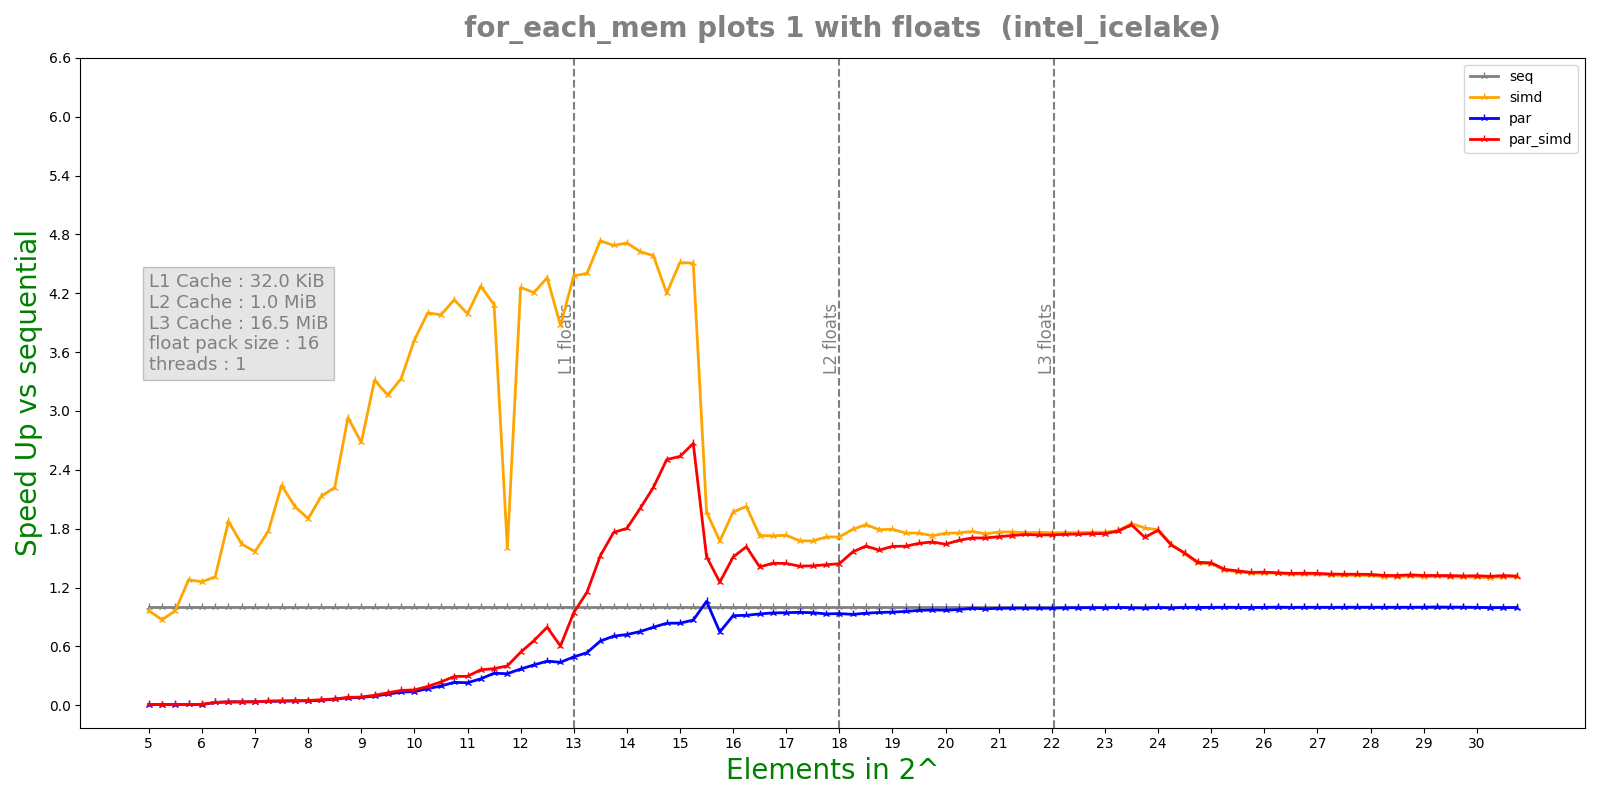

Source data for this figure (header and first rows):
n, lane, threads, seq, simd, par, par_simd
5, 16, 1, 1.24e-07, 1.06e-07, 5.042e-06, 3.087e-06
5, 16, 1, 6.1e-08, 6e-08, 1.721e-06, 1.685e-06
5, 16, 1, 2.8e-08, 2.9e-08, 3.959e-06, 3.933e-06
5, 16, 1, 2.3e-08, 2.7e-08, 3.571e-06, 3.534e-06
5, 16, 1, 2.3e-08, 2.6e-08, 3.369e-06, 3.417e-06
5.25, 16, 1, 4.2e-08, 7.4e-08, 3.478e-06, 3.884e-06
5.25, 16, 1, 2.7e-08, 5e-08, 3.235e-06, 3.34e-06
5.25, 16, 1, 2.7e-08, 3.1e-08, 3.42e-06, 3.675e-06
5.25, 16, 1, 2.7e-08, 3.1e-08, 3.481e-06, 3.296e-06
5.25, 16, 1, 2.7e-08, 3.1e-08, 3.596e-06, 3.222e-06
5.5, 16, 1, 6e-08, 4.4e-08, 3.356e-06, 3.316e-06
5.5, 16, 1, 2.8e-08, 2.7e-08, 3.502e-06, 3.374e-06
5.5, 16, 1, 3e-08, 2.8e-08, 3.327e-06, 3.532e-06
5.5, 16, 1, 2.8e-08, 2.9e-08, 3.96e-06, 3.503e-06
5.5, 16, 1, 2.8e-08, 2.9e-08, 3.478e-06, 3.452e-06
5.75, 16, 1, 5.2e-08, 5.6e-08, 3.348e-06, 3.545e-06
5.75, 16, 1, 3.2e-08, 2.5e-08, 3.615e-06, 3.455e-06
5.75, 16, 1, 3.1e-08, 2.3e-08, 3.318e-06, 4.372e-06
5.75, 16, 1, 3.3e-08, 2.5e-08, 3.493e-06, 3.641e-06
5.75, 16, 1, 3.2e-08, 2.5e-08, 3.27e-06, 3.437e-06
6, 16, 1, 5.4e-08, 4.1e-08, 6.499e-06, 3.429e-06
6, 16, 1, 3.5e-08, 2.6e-08, 3.235e-06, 3.327e-06
6, 16, 1, 3.4e-08, 2.7e-08, 4.263e-06, 3.466e-06
6, 16, 1, 3.3e-08, 2.7e-08, 3.322e-06, 3.549e-06
6, 16, 1, 3.4e-08, 2.8e-08, 1.3056e-05, 1.446e-06
6.25, 16, 1, 6.8e-08, 4.2e-08, 1.408e-06, 1.319e-06
6.25, 16, 1, 3.7e-08, 3.1e-08, 1.33e-06, 1.275e-06
6.25, 16, 1, 3.8e-08, 2.7e-08, 1.383e-06, 1.267e-06
6.25, 16, 1, 4e-08, 2.9e-08, 1.28e-06, 1.389e-06
6.25, 16, 1, 3.5e-08, 2.8e-08, 1.279e-06, 1.242e-06
6.5, 16, 1, 8.1e-08, 5.7e-08, 1.287e-06, 1.314e-06
6.5, 16, 1, 5.3e-08, 3.4e-08, 1.33e-06, 1.341e-06
6.5, 16, 1, 4e-08, 2.4e-08, 1.278e-06, 1.237e-06
6.5, 16, 1, 4e-08, 2.3e-08, 1.252e-06, 1.378e-06
6.5, 16, 1, 4.5e-08, 2.4e-08, 1.237e-06, 1.322e-06
6.75, 16, 1, 8.3e-08, 5.1e-08, 1.456e-06, 1.333e-06
6.75, 16, 1, 4.5e-08, 2.8e-08, 1.333e-06, 1.28e-06
6.75, 16, 1, 4.4e-08, 2.8e-08, 1.268e-06, 1.317e-06
6.75, 16, 1, 4.6e-08, 2.7e-08, 1.319e-06, 1.286e-06
6.75, 16, 1, 4.6e-08, 2.9e-08, 1.294e-06, 1.313e-06
7, 16, 1, 6.4e-08, 4.9e-08, 1.267e-06, 1.323e-06
7, 16, 1, 4.6e-08, 4e-08, 1.323e-06, 1.313e-06
7, 16, 1, 4.7e-08, 2.9e-08, 1.31e-06, 1.304e-06
7, 16, 1, 4.6e-08, 3e-08, 1.359e-06, 1.317e-06
7, 16, 1, 5e-08, 3e-08, 1.252e-06, 1.275e-06
7.25, 16, 1, 6.3e-08, 6.3e-08, 1.322e-06, 1.306e-06
7.25, 16, 1, 6.6e-08, 3.1e-08, 1.357e-06, 1.224e-06
7.25, 16, 1, 5.3e-08, 3.1e-08, 1.478e-06, 1.237e-06
7.25, 16, 1, 5.5e-08, 3.1e-08, 1.472e-06, 1.268e-06
7.25, 16, 1, 5.3e-08, 3.2e-08, 1.323e-06, 1.856e-06
7.5, 16, 1, 6.9e-08, 7e-08, 1.748e-06, 1.968e-06
7.5, 16, 1, 8e-08, 7.3e-08, 1.727e-06, 1.779e-06
7.5, 16, 1, 7.4e-08, 3.3e-08, 1.884e-06, 1.64e-06
7.5, 16, 1, 8.1e-08, 3.3e-08, 1.712e-06, 1.558e-06
7.5, 16, 1, 6.5e-08, 3.2e-08, 1.783e-06, 1.607e-06
7.75, 16, 1, 9.6e-08, 7.9e-08, 1.75e-06, 1.749e-06
7.75, 16, 1, 7.9e-08, 3.8e-08, 1.712e-06, 1.604e-06
7.75, 16, 1, 7.7e-08, 3.8e-08, 1.82e-06, 1.688e-06
7.75, 16, 1, 7.7e-08, 3.7e-08, 1.726e-06, 1.629e-06
7.75, 16, 1, 6.6e-08, 3.6e-08, 1.713e-06, 1.675e-06
... 460 more rows
